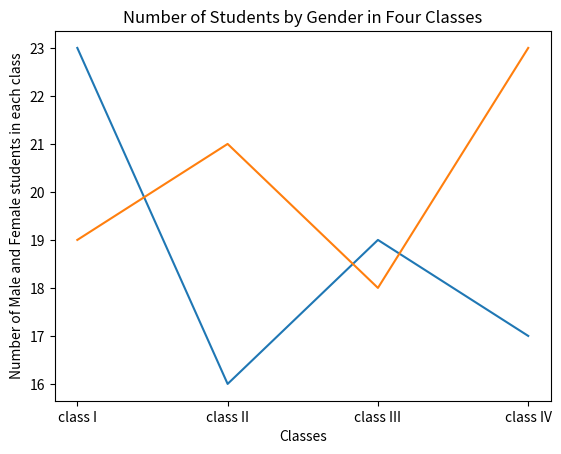

This chart was generated by the following Python code:

import matplotlib.pyplot as plt

classes = ['class I','class II', 'class III', 'class IV']
male = [23, 16, 19, 17]
female = [19, 21, 18, 23]

fig, ax = plt.subplots(1,1)
ax.plot(classes,male)
ax.plot(classes,female)
plt.xlabel('Classes')
plt.ylabel('Number of Male and Female students in each class')
plt.title('Number of Students by Gender in Four Classes')

plt.show()



